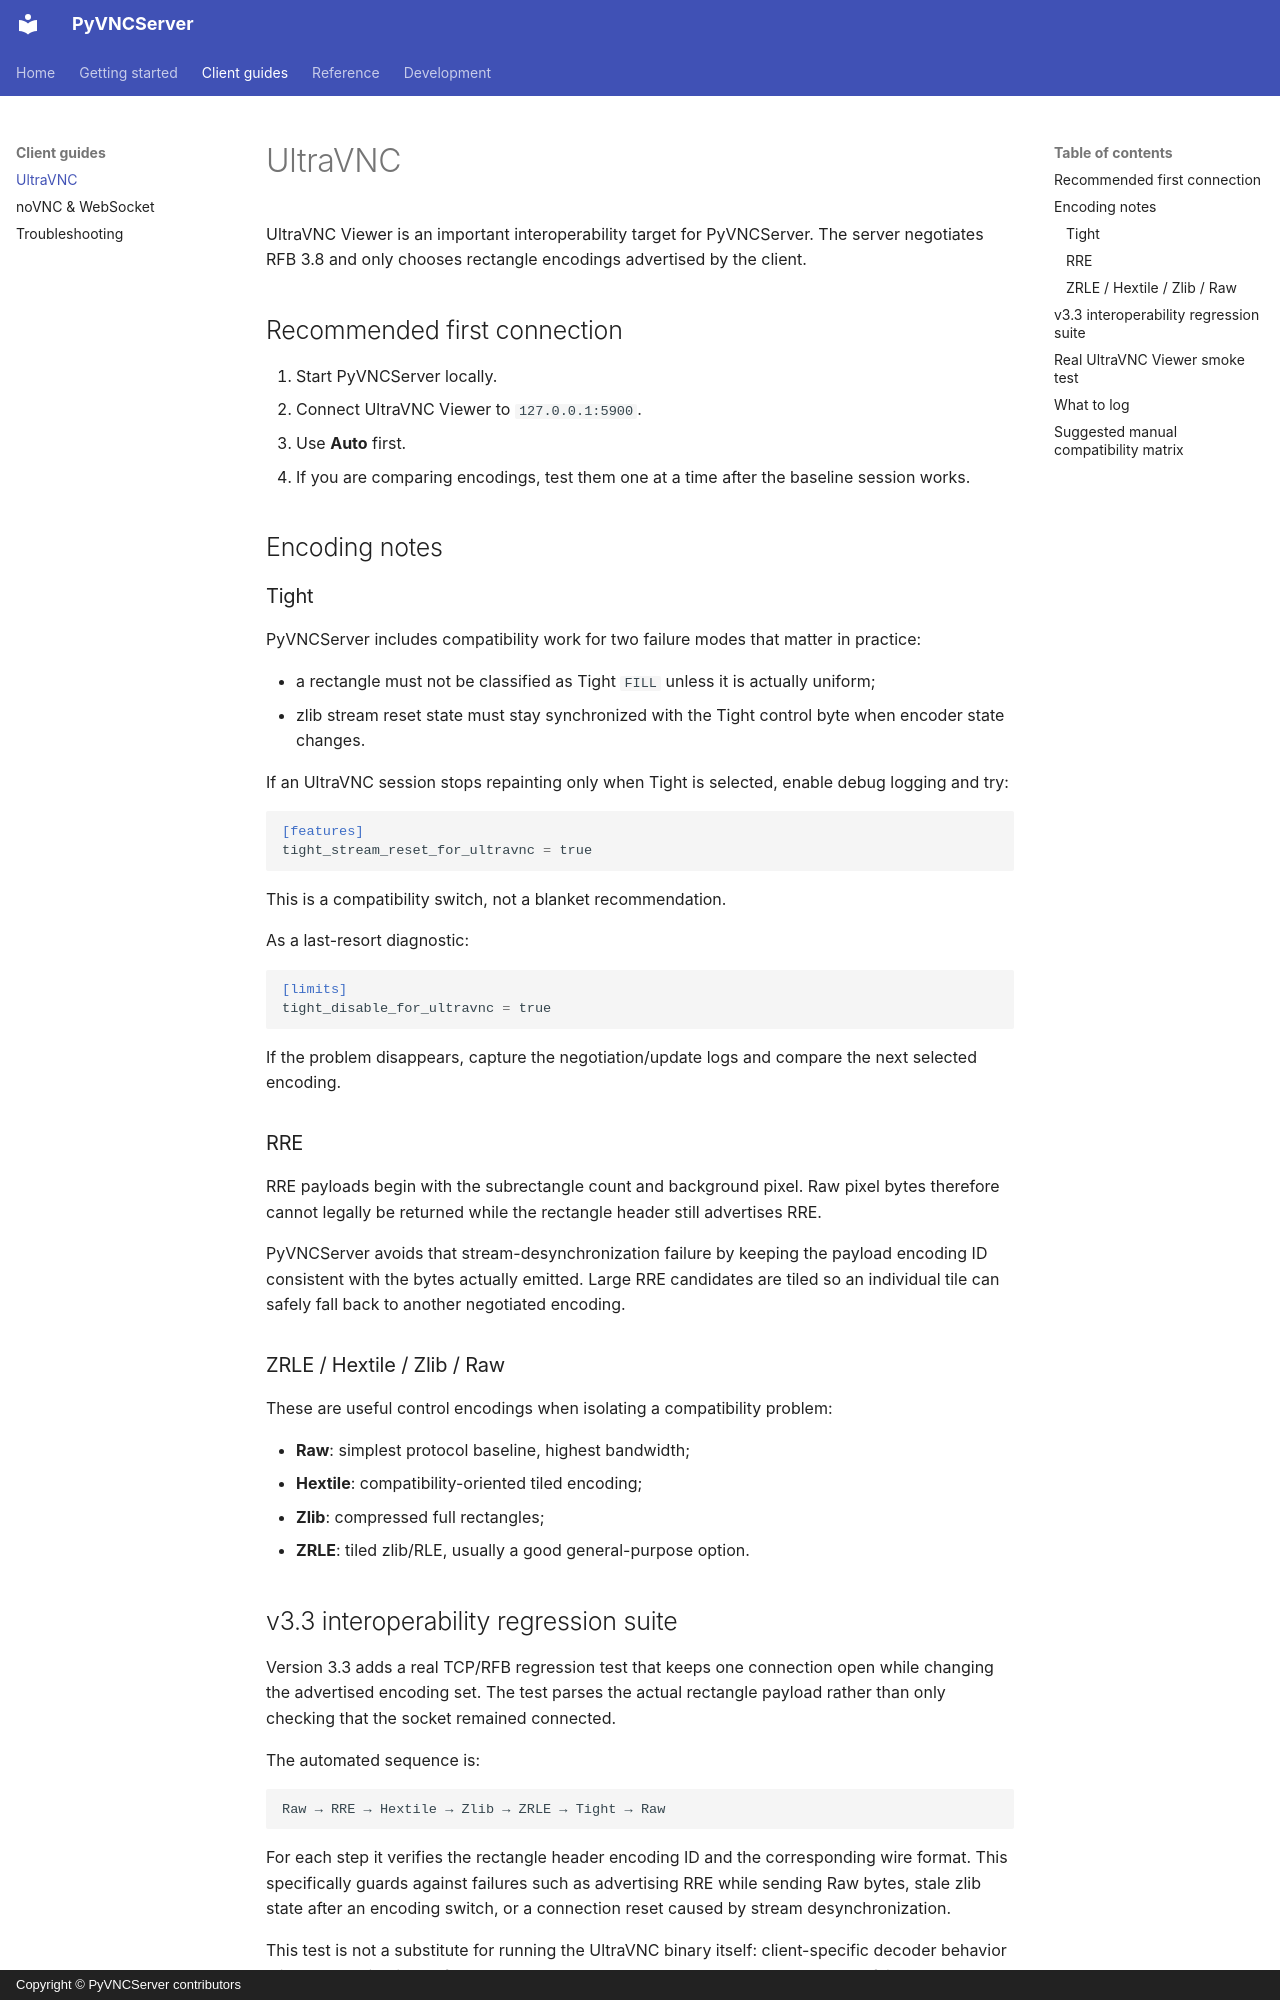

repository: xulek/PyVNCServer · page: ultravnc/index.html · generator: mkdocs · copyright: Copyright © PyVNCServer contributors

# UltraVNC

UltraVNC Viewer is an important interoperability target for PyVNCServer. The server negotiates RFB 3.8 and only chooses rectangle encodings advertised by the client.

## Recommended first connection

1. Start PyVNCServer locally.
2. Connect UltraVNC Viewer to `127.0.0.1:5900`.
3. Use **Auto** first.
4. If you are comparing encodings, test them one at a time after the baseline session works.

## Encoding notes

### Tight

PyVNCServer includes compatibility work for two failure modes that matter in practice:

- a rectangle must not be classified as Tight `FILL` unless it is actually uniform;
- zlib stream reset state must stay synchronized with the Tight control byte when encoder state changes.

If an UltraVNC session stops repainting only when Tight is selected, enable debug logging and try:

```toml
[features]
tight_stream_reset_for_ultravnc = true
```

This is a compatibility switch, not a blanket recommendation.

As a last-resort diagnostic:

```toml
[limits]
tight_disable_for_ultravnc = true
```

If the problem disappears, capture the negotiation/update logs and compare the next selected encoding.

### RRE

RRE payloads begin with the subrectangle count and background pixel. Raw pixel bytes therefore cannot legally be returned while the rectangle header still advertises RRE.

PyVNCServer avoids that stream-desynchronization failure by keeping the payload encoding ID consistent with the bytes actually emitted. Large RRE candidates are tiled so an individual tile can safely fall back to another negotiated encoding.

### ZRLE / Hextile / Zlib / Raw

These are useful control encodings when isolating a compatibility problem:

- **Raw**: simplest protocol baseline, highest bandwidth;
- **Hextile**: compatibility-oriented tiled encoding;
- **Zlib**: compressed full rectangles;
- **ZRLE**: tiled zlib/RLE, usually a good general-purpose option.
